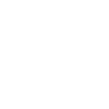
t = 0.00 s
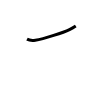
t = 1.00 s
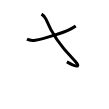
t = 2.00 s
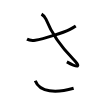
t = 3.00 s
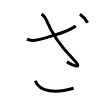
t = 4.00 s
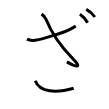
t = 5.00 s

The animated SVG that drew these frames (rendered in a browser with its animation timeline set to each time). Animation: 5 SMIL elements (animate=5); one cycle of 5.00 s.

<svg width="109px" height="109px" viewBox="0 0 px 109px" xmlns="http://www.w3.org/2000/svg" xmlns:xlink="http://www.w3.org/1999/xlink" xml:space="preserve" version="1.1"  baseProfile="full">
<path d="M27,39.15c2.42,1.33,5.38,1.47,8.32,1.06c8.79-1.24,28.67-8.01,34.15-10.68c2.79-1.36,3.78-1.91,6.28-3.53" style="fill:none;stroke:black;stroke-width:3;opacity:0">
  <animate attributeType="CSS" attributeName="opacity" from="0" to="1" begin="0s" dur="1s" repeatCount="Indefinite" fill="freeze" />
</path>
<path d="M41.5,14.12c1.5,0.88,3.63,2.95,4.5,5.13c5.5,13.75,15.25,27.63,26.88,39.5c7.98,8.15,6.38,10-6,3.12" style="fill:none;stroke:black;stroke-width:3;opacity:0">
  <animate attributeType="CSS" attributeName="opacity" from="0" to="1" begin="1s" dur="1s" repeatCount="Indefinite" fill="freeze" />
</path>
<path d="M35.25,80.75c4.5,11.75,20.88,12.5,38.38,7.5" style="fill:none;stroke:black;stroke-width:3;opacity:0">
  <animate attributeType="CSS" attributeName="opacity" from="0" to="1" begin="2s" dur="1s" repeatCount="Indefinite" fill="freeze" />
</path>
<path d="M79.88,14.25c2.75,1.75,6,5.38,7.75,8.5" style="fill:none;stroke:black;stroke-width:3;opacity:0">
  <animate attributeType="CSS" attributeName="opacity" from="0" to="1" begin="3s" dur="1s" repeatCount="Indefinite" fill="freeze" />
</path>
<path d="M86.25,9.38c3.06,1.57,6.68,4.82,8.62,7.62" style="fill:none;stroke:black;stroke-width:3;opacity:0">
  <animate attributeType="CSS" attributeName="opacity" from="0" to="1" begin="4s" dur="1s" repeatCount="Indefinite" fill="freeze" />
</path>
</svg>
